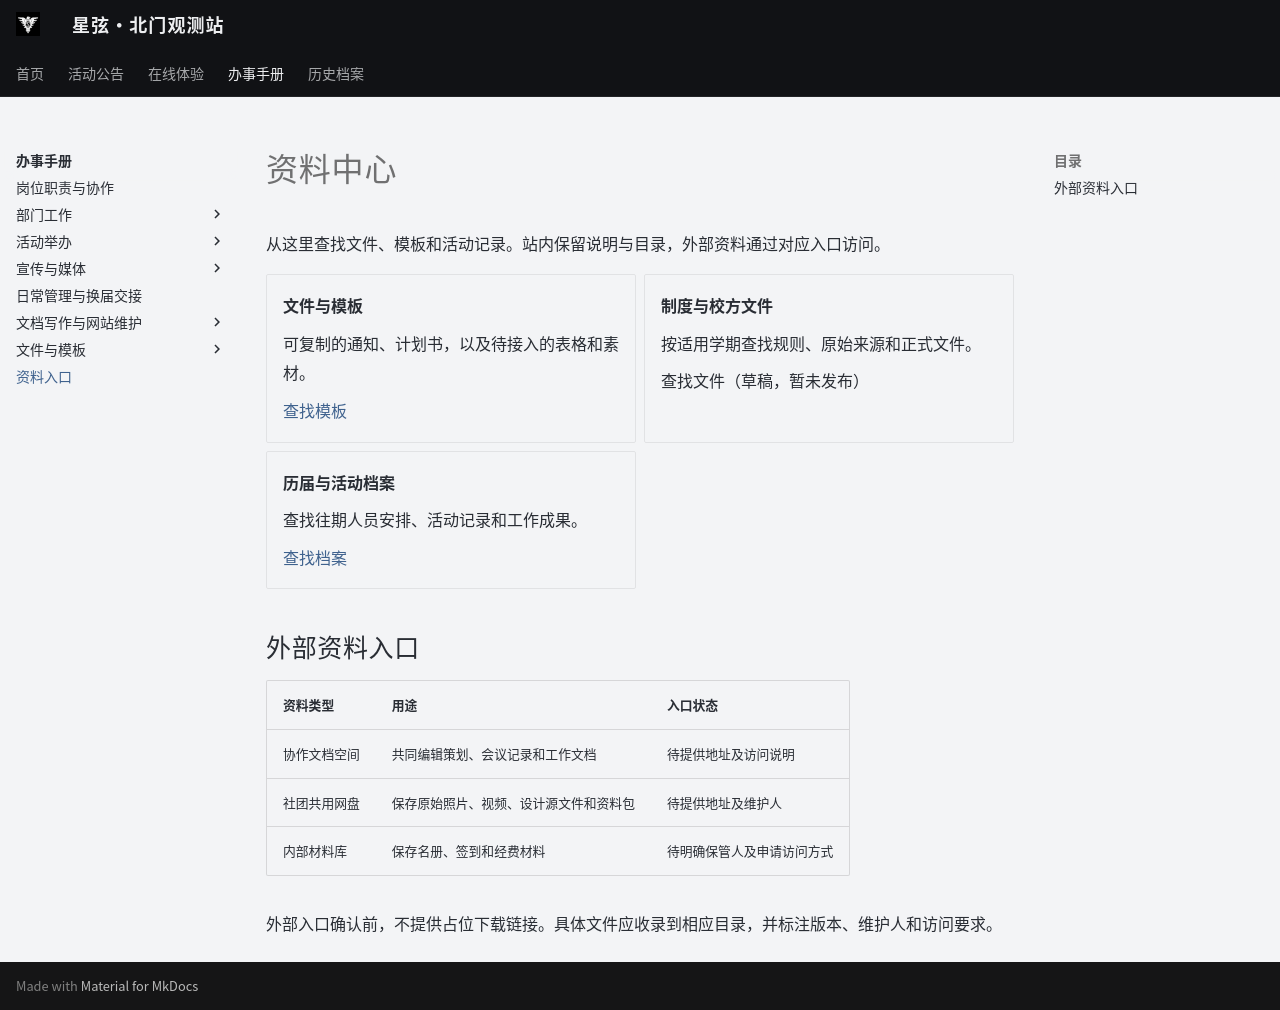

repository: ZJU-Starlight/zju-starlight.github.io · page: handbook/resources/index.html · generator: mkdocs

# 资料中心

从这里查找文件、模板和活动记录。站内保留说明与目录，外部资料通过对应入口访问。

<div class="grid cards" markdown>

-   **文件与模板**

    可复制的通知、计划书，以及待接入的表格和素材。

    [查找模板](templates/index.md)

-   **制度与校方文件**

    按适用学期查找规则、原始来源和正式文件。

    查找文件（草稿，暂未发布）

-   **历届与活动档案**

    查找往期人员安排、活动记录和工作成果。

    [查找档案](../archive/records.md)

</div>

## 外部资料入口

| 资料类型 | 用途 | 入口状态 |
| --- | --- | --- |
| 协作文档空间 | 共同编辑策划、会议记录和工作文档 | 待提供地址及访问说明 |
| 社团共用网盘 | 保存原始照片、视频、设计源文件和资料包 | 待提供地址及维护人 |
| 内部材料库 | 保存名册、签到和经费材料 | 待明确保管人及申请访问方式 |

外部入口确认前，不提供占位下载链接。具体文件应收录到相应目录，并标注版本、维护人和访问要求。
